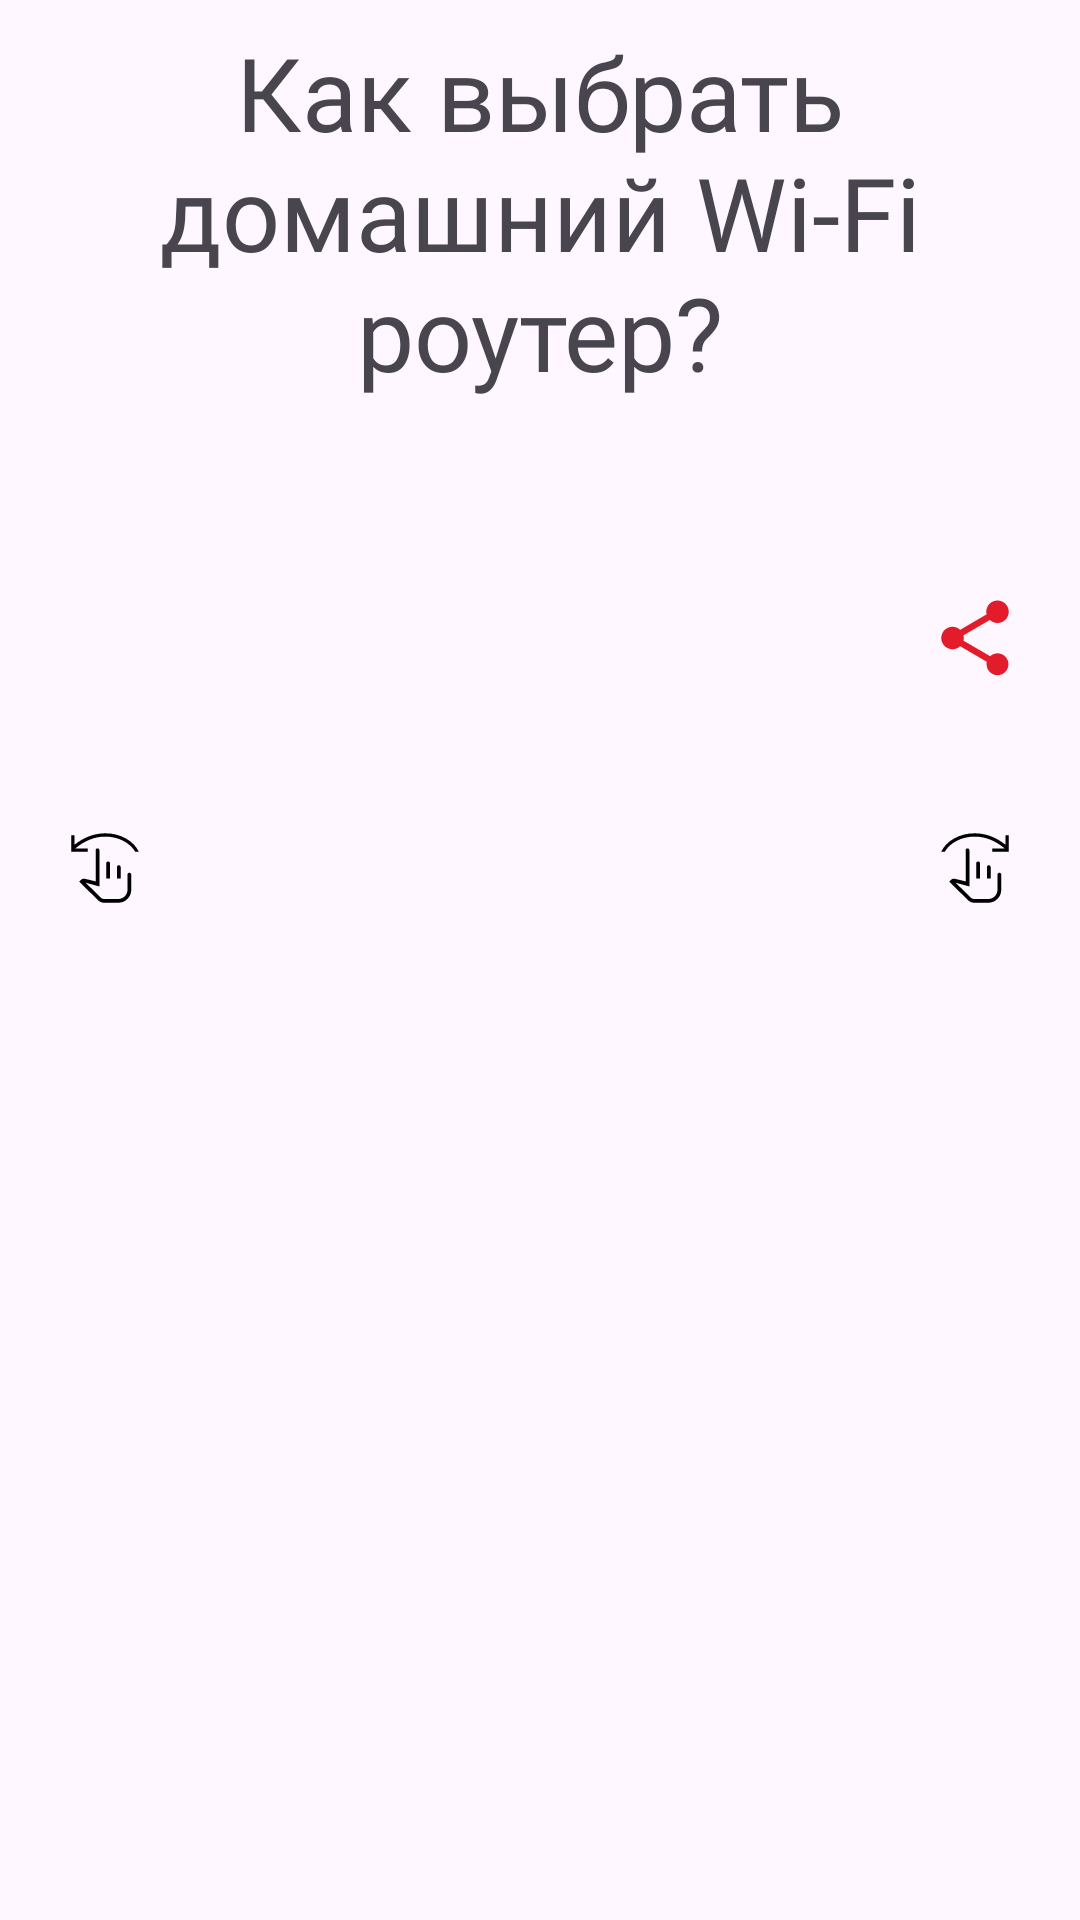

This screen was rendered from an Android layout file. Write that file and the resources it references.
<!-- AndroidManifest.xml: application theme Theme.УспехЛичныйКабинет -->
<!-- res/layout/article_main_item.xml -->
<?xml version="1.0" encoding="utf-8"?>
<androidx.constraintlayout.widget.ConstraintLayout xmlns:android="http://schemas.android.com/apk/res/android"
    xmlns:app="http://schemas.android.com/apk/res-auto"
    xmlns:tools="http://schemas.android.com/tools"
    android:layout_width="match_parent"
    android:layout_height="match_parent">

    <ScrollView
        android:id="@+id/scrollViewMain"
        android:layout_width="match_parent"
        android:layout_height="match_parent"
        android:layout_marginBottom="50dp"
        >

        <androidx.constraintlayout.widget.ConstraintLayout
            android:layout_width="match_parent"
            android:layout_height="wrap_content">

            <TextView
                android:id="@+id/textViewName"
                android:layout_width="match_parent"
                android:layout_height="match_parent"
                android:layout_margin="8dp"
                android:fontFamily="@font/montserratblack"
                android:text="Как выбрать домашний Wi-Fi роутер?"
                app:layout_constraintBottom_toTopOf="@id/linearLayoutMain"
                android:textAlignment="center"
                android:textSize="34sp"
                app:layout_constraintEnd_toEndOf="parent"
                app:layout_constraintStart_toStartOf="parent"
                app:layout_constraintTop_toTopOf="parent" />

            <LinearLayout
                android:id="@+id/linearLayoutMain"
                android:layout_width="match_parent"
                android:layout_height="wrap_content"
                android:orientation="vertical"
                app:layout_constraintBottom_toTopOf="@id/textViewTags"
                app:layout_constraintEnd_toEndOf="parent"
                app:layout_constraintStart_toStartOf="parent"
                app:layout_constraintTop_toBottomOf="@id/textViewName" />

            <TextView
                android:id="@+id/textViewTags"
                android:layout_width="wrap_content"
                android:layout_height="wrap_content"
                android:layout_margin="20dp"
                android:fontFamily="@font/montserratbold"
                android:textSize="12sp"
                app:layout_constraintStart_toStartOf="parent"
                app:layout_constraintTop_toBottomOf="@id/linearLayoutMain"
                tools:text="#wifi\n#Роутер\n#Ученые" />

            <TextView
                android:id="@+id/textViewDate"
                android:layout_width="wrap_content"
                android:layout_height="wrap_content"
                android:layout_marginEnd="20dp"
                android:fontFamily="@font/montserratregular"
                android:textSize="16sp"
                app:layout_constraintBottom_toBottomOf="@id/textViewTags"
                app:layout_constraintEnd_toEndOf="parent"
                tools:text="19.05.2022" />

            <ImageView
                android:id="@+id/imageViewLike"
                android:layout_width="30dp"
                android:layout_height="30dp"
                android:layout_marginTop="20dp"
                android:layout_marginEnd="20dp"
                app:layout_constraintEnd_toStartOf="@id/imageViewShare"
                app:layout_constraintTop_toBottomOf="@id/textViewDate"
                tools:src="@drawable/like_icon" />

            <TextView
                android:id="@+id/likesCount"
                android:layout_width="wrap_content"
                android:layout_height="wrap_content"
                android:layout_marginTop="8dp"
                android:fontFamily="@font/montserratbold"
                app:layout_constraintEnd_toEndOf="@id/imageViewLike"
                app:layout_constraintStart_toStartOf="@id/imageViewLike"
                app:layout_constraintTop_toBottomOf="@+id/imageViewLike"
                tools:text="1200" />

            <ImageView
                android:id="@+id/imageViewShare"
                android:layout_width="30dp"
                android:layout_height="30dp"
                android:layout_marginTop="20dp"
                android:layout_marginEnd="20dp"
                android:src="@drawable/share_24"
                app:layout_constraintEnd_toEndOf="parent"
                app:layout_constraintTop_toBottomOf="@id/textViewDate" />

            <androidx.constraintlayout.widget.ConstraintLayout
                android:id="@+id/layoutArrows"
                android:layout_width="0dp"
                android:layout_height="wrap_content"
                android:layout_marginStart="20dp"
                android:layout_marginTop="20dp"
                android:layout_marginEnd="20dp"
                android:orientation="horizontal"
                app:layout_constraintEnd_toEndOf="parent"
                app:layout_constraintStart_toStartOf="parent"
                app:layout_constraintTop_toBottomOf="@id/likesCount">

                <ImageView
                    android:id="@+id/imageViewLeftArrow"
                    android:layout_width="30dp"
                    android:layout_height="30dp"
                    android:src="@drawable/swipe_left_black_24"
                    app:layout_constraintBottom_toBottomOf="parent"
                    app:layout_constraintStart_toStartOf="parent"
                    app:layout_constraintTop_toTopOf="parent"

                    />

                <TextView
                    android:id="@+id/textViewReadMore"
                    android:layout_width="wrap_content"
                    android:layout_height="wrap_content"
                    app:layout_constraintBottom_toBottomOf="parent"
                    app:layout_constraintEnd_toStartOf="@id/imageViewRightArrow"
                    app:layout_constraintStart_toEndOf="@id/imageViewLeftArrow"
                    app:layout_constraintTop_toTopOf="parent"
                    tools:text="@string/readMoreLabel" />

                <ImageView
                    android:id="@+id/imageViewRightArrow"
                    android:layout_width="30dp"
                    android:layout_height="30dp"
                    android:src="@drawable/swipe_right_black_24"
                    app:layout_constraintBottom_toBottomOf="parent"
                    app:layout_constraintEnd_toEndOf="parent"
                    app:layout_constraintTop_toTopOf="parent" />

            </androidx.constraintlayout.widget.ConstraintLayout>

        </androidx.constraintlayout.widget.ConstraintLayout>
    </ScrollView>


</androidx.constraintlayout.widget.ConstraintLayout>


    
    
    
    
    
    
    
    
    
    
<!-- resources referenced by this layout -->
<resources>
  <!-- drawable like_icon (drawable) -->
  <vector xmlns:android="http://schemas.android.com/apk/res/android"
      android:width="24dp"
      android:height="24dp"
      android:viewportWidth="24"
      android:viewportHeight="24">
    <group>
      <clip-path
          android:pathData="M0,0h24v24h-24z"/>
      <path
          android:pathData="M16.5,3C14.76,3 13.09,3.81 12,5.09C10.91,3.81 9.24,3 7.5,3C4.42,3 2,5.42 2,8.5C2,12.28 5.4,15.36 10.55,20.04L12,21.35L13.45,20.03C18.6,15.36 22,12.28 22,8.5C22,5.42 19.58,3 16.5,3ZM12.1,18.55L12,18.65L11.9,18.55C7.14,14.24 4,11.39 4,8.5C4,6.5 5.5,5 7.5,5C9.04,5 10.54,5.99 11.07,7.36H12.94C13.46,5.99 14.96,5 16.5,5C18.5,5 20,6.5 20,8.5C20,11.39 16.86,14.24 12.1,18.55Z"
          android:fillColor="#E21C2A"/>
    </group>
  </vector>
  <!-- drawable share_24 (drawable) -->
  <vector xmlns:android="http://schemas.android.com/apk/res/android"
      android:width="24dp"
      android:height="24dp"
      android:viewportWidth="24"
      android:viewportHeight="24">
    <group>
      <clip-path
          android:pathData="M0,0h24v24h-24z"/>
      <path
          android:pathData="M18,16.08C17.24,16.08 16.56,16.38 16.04,16.85L8.91,12.7C8.96,12.47 9,12.24 9,12C9,11.76 8.96,11.53 8.91,11.3L15.96,7.19C16.5,7.69 17.21,8 18,8C19.66,8 21,6.66 21,5C21,3.34 19.66,2 18,2C16.34,2 15,3.34 15,5C15,5.24 15.04,5.47 15.09,5.7L8.04,9.81C7.5,9.31 6.79,9 6,9C4.34,9 3,10.34 3,12C3,13.66 4.34,15 6,15C6.79,15 7.5,14.69 8.04,14.19L15.16,18.35C15.11,18.56 15.08,18.78 15.08,19C15.08,20.61 16.39,21.92 18,21.92C19.61,21.92 20.92,20.61 20.92,19C20.92,17.39 19.61,16.08 18,16.08Z"
          android:fillColor="#E21C2A"/>
    </group>
  </vector>
  <string name="readMoreLabel">Читать больше</string>
  <style name="Theme.УспехЛичныйКабинет" parent="Base.Theme.УспехЛичныйКабинет" />
  <style name="Base.Theme.УспехЛичныйКабинет" parent="Theme.Material3.DayNight.NoActionBar">
          
           <item name="colorPrimary">@color/main_black</item>
          <item name="actionMenuTextColor">@color/white</item>
          <item name="android:actionMenuTextColor">@color/white</item>
  
  
          <item name="android:navigationBarColor">@color/main_dark</item>
  
      </style>
  <color name="main_black">#000000</color>
  <color name="white">#FFFFFFFF</color>
  <color name="main_dark">#212121</color>
</resources>
